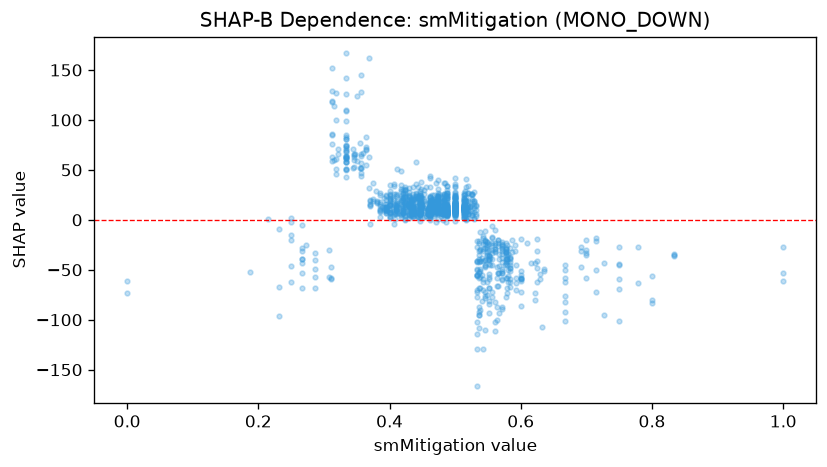

The data file committed next to this chart (first rows):
feature_value, shap_value
0.0, -73.28
0.0, -60.81
0.333, 61.58
0.5, 5.223
0.25, -15.3
0.25, -46.41
0.25, -62.23
0.5, 3.677
0.571, -28.01
0.4, 9.775
0.5, 11.84
0.75, -43.83
0.75, -45.36
0.75, -59.71
0.75, -27.36
1.0, -26.74
0.333, 98.78
0.8, -79.91
0.6, -18.98
1.0, -53.7
1.0, -60.85
0.833, -34.76
0.833, -33.8
0.833, -36.56
0.778, -26.95
0.778, -62.96
0.8, -83.6
0.8, -56.02
0.692, -31.67
0.571, -24.46
0.571, -26.4
0.667, -76.14
0.667, -49.86
0.667, -92.53
0.714, -21.67
0.625, -41.3
0.667, -44.83
0.545, -20.3
0.545, -20.78
0.545, -21.08
0.545, -46.1
0.5, 34.04
0.444, 9.065
0.444, 13.82
0.4, 15.23
0.4, 12.07
0.7, -35.36
0.7, -32.82
0.7, -58.35
0.727, -94.93
0.727, -43.2
0.538, -30.63
0.636, -51.52
0.7, -20.53
0.636, -49.26
0.7, -29.86
0.667, -57.73
0.583, -38.64
0.75, -101.2
0.75, -69.39
... 1,186 more rows
